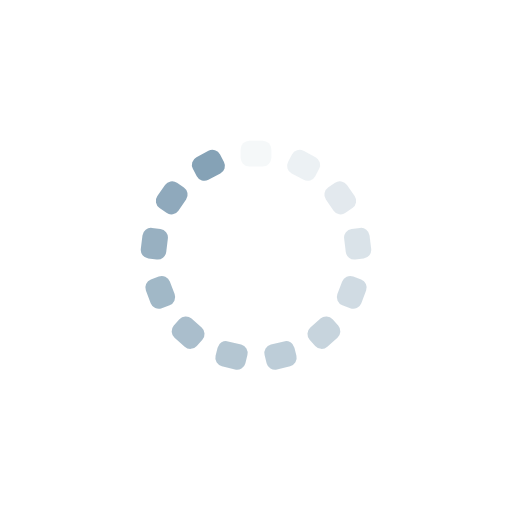
t = 0.00 s
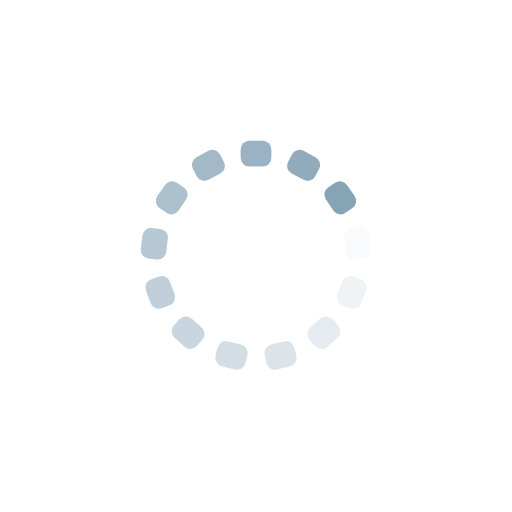
t = 0.25 s
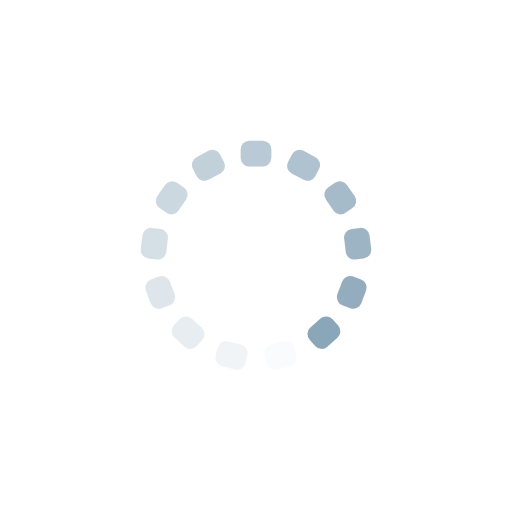
t = 0.50 s
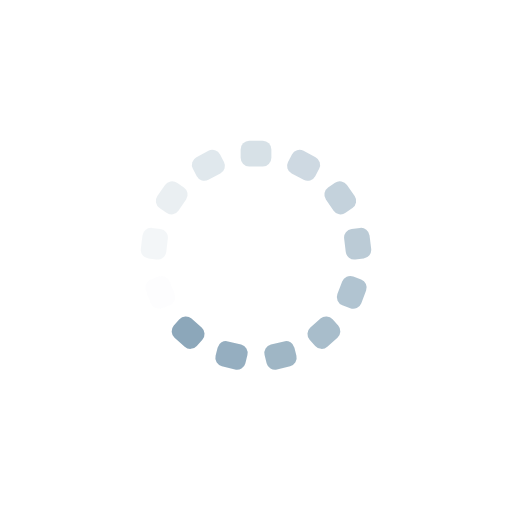
t = 0.75 s

The animated SVG that drew these frames (rendered in a browser with its animation timeline set to each time). Animation: 13 SMIL elements (animate=13); one cycle of 1.00 s, repeats indefinitely.

<?xml version="1.0" encoding="utf-8"?>
<svg xmlns="http://www.w3.org/2000/svg" xmlns:xlink="http://www.w3.org/1999/xlink" style="margin: auto; background: rgba(241, 242, 243, 0); display: block; shape-rendering: auto;" width="244px" height="244px" viewBox="0 0 100 100" preserveAspectRatio="xMidYMid">
<g transform="rotate(0 50 50)">
  <rect x="47" y="27.5" rx="1.68" ry="1.68" width="6" height="5" fill="#85a2b6">
    <animate attributeName="opacity" values="1;0" keyTimes="0;1" dur="1s" begin="-0.9230769230769231s" repeatCount="indefinite"></animate>
  </rect>
</g><g transform="rotate(27.692307692307693 50 50)">
  <rect x="47" y="27.5" rx="1.68" ry="1.68" width="6" height="5" fill="#85a2b6">
    <animate attributeName="opacity" values="1;0" keyTimes="0;1" dur="1s" begin="-0.8461538461538461s" repeatCount="indefinite"></animate>
  </rect>
</g><g transform="rotate(55.38461538461539 50 50)">
  <rect x="47" y="27.5" rx="1.68" ry="1.68" width="6" height="5" fill="#85a2b6">
    <animate attributeName="opacity" values="1;0" keyTimes="0;1" dur="1s" begin="-0.7692307692307693s" repeatCount="indefinite"></animate>
  </rect>
</g><g transform="rotate(83.07692307692308 50 50)">
  <rect x="47" y="27.5" rx="1.68" ry="1.68" width="6" height="5" fill="#85a2b6">
    <animate attributeName="opacity" values="1;0" keyTimes="0;1" dur="1s" begin="-0.6923076923076923s" repeatCount="indefinite"></animate>
  </rect>
</g><g transform="rotate(110.76923076923077 50 50)">
  <rect x="47" y="27.5" rx="1.68" ry="1.68" width="6" height="5" fill="#85a2b6">
    <animate attributeName="opacity" values="1;0" keyTimes="0;1" dur="1s" begin="-0.6153846153846154s" repeatCount="indefinite"></animate>
  </rect>
</g><g transform="rotate(138.46153846153845 50 50)">
  <rect x="47" y="27.5" rx="1.68" ry="1.68" width="6" height="5" fill="#85a2b6">
    <animate attributeName="opacity" values="1;0" keyTimes="0;1" dur="1s" begin="-0.5384615384615384s" repeatCount="indefinite"></animate>
  </rect>
</g><g transform="rotate(166.15384615384616 50 50)">
  <rect x="47" y="27.5" rx="1.68" ry="1.68" width="6" height="5" fill="#85a2b6">
    <animate attributeName="opacity" values="1;0" keyTimes="0;1" dur="1s" begin="-0.46153846153846156s" repeatCount="indefinite"></animate>
  </rect>
</g><g transform="rotate(193.84615384615384 50 50)">
  <rect x="47" y="27.5" rx="1.68" ry="1.68" width="6" height="5" fill="#85a2b6">
    <animate attributeName="opacity" values="1;0" keyTimes="0;1" dur="1s" begin="-0.38461538461538464s" repeatCount="indefinite"></animate>
  </rect>
</g><g transform="rotate(221.53846153846155 50 50)">
  <rect x="47" y="27.5" rx="1.68" ry="1.68" width="6" height="5" fill="#85a2b6">
    <animate attributeName="opacity" values="1;0" keyTimes="0;1" dur="1s" begin="-0.3076923076923077s" repeatCount="indefinite"></animate>
  </rect>
</g><g transform="rotate(249.23076923076923 50 50)">
  <rect x="47" y="27.5" rx="1.68" ry="1.68" width="6" height="5" fill="#85a2b6">
    <animate attributeName="opacity" values="1;0" keyTimes="0;1" dur="1s" begin="-0.23076923076923078s" repeatCount="indefinite"></animate>
  </rect>
</g><g transform="rotate(276.9230769230769 50 50)">
  <rect x="47" y="27.5" rx="1.68" ry="1.68" width="6" height="5" fill="#85a2b6">
    <animate attributeName="opacity" values="1;0" keyTimes="0;1" dur="1s" begin="-0.15384615384615385s" repeatCount="indefinite"></animate>
  </rect>
</g><g transform="rotate(304.61538461538464 50 50)">
  <rect x="47" y="27.5" rx="1.68" ry="1.68" width="6" height="5" fill="#85a2b6">
    <animate attributeName="opacity" values="1;0" keyTimes="0;1" dur="1s" begin="-0.07692307692307693s" repeatCount="indefinite"></animate>
  </rect>
</g><g transform="rotate(332.3076923076923 50 50)">
  <rect x="47" y="27.5" rx="1.68" ry="1.68" width="6" height="5" fill="#85a2b6">
    <animate attributeName="opacity" values="1;0" keyTimes="0;1" dur="1s" begin="0s" repeatCount="indefinite"></animate>
  </rect>
</g>
<!-- [ldio] generated by https://loading.io/ --></svg>